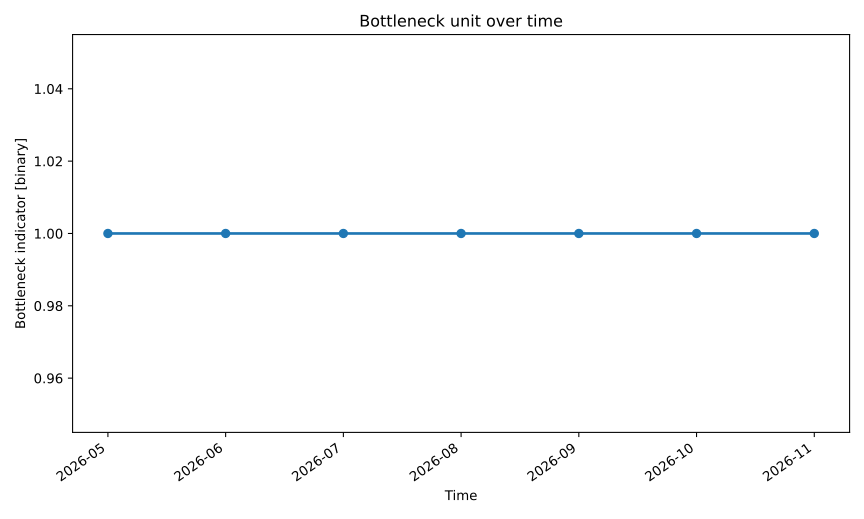

The data file committed next to this chart (first rows):
series_id, label, x, y
U101, U101, 2026-05, 1.0
U101, U101, 2026-06, 1.0
U101, U101, 2026-07, 1.0
U101, U101, 2026-08, 1.0
U101, U101, 2026-09, 1.0
U101, U101, 2026-10, 1.0
U101, U101, 2026-11, 1.0
